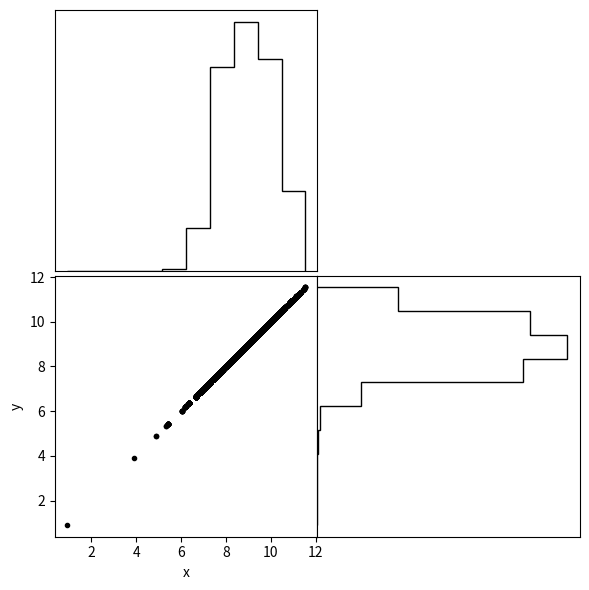
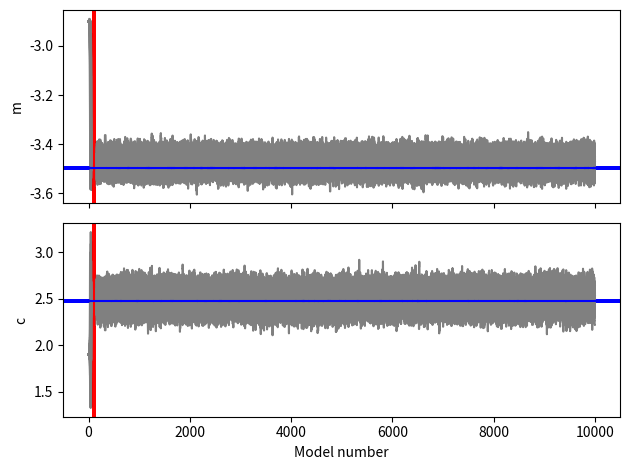
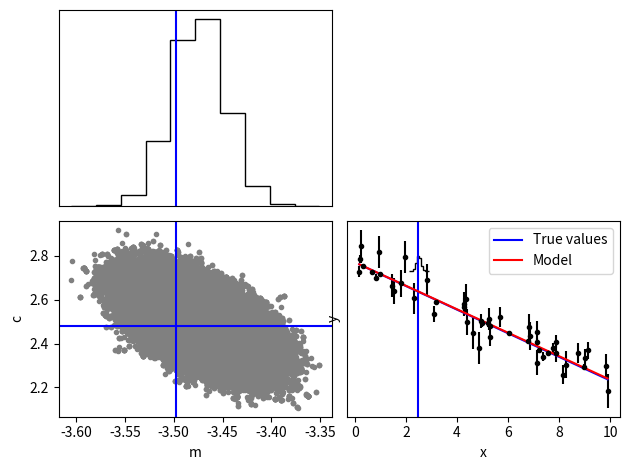

These charts were generated, in order, by the following Python code:
import numpy as np
import matplotlib.pyplot as plt
from scipy import stats
from itertools import product

np.random.seed(123)

mus = np.array([5.0, 5.0])                   # Array of mean values
sigmas = np.array([[1.0, 0.9], [0.9, 1.0]])  # Covariance matrix

def pgauss(x, y):
    """
    Function to calculate the Probability Density Function
    of a Bivariate Gaussian Distribution.

    x (array): The means of each Gaussian
    y (array): The sigmas of each Gaussian
    """
    return stats.multivariate_normal.pdf([x, y], mean=mus, cov=sigmas)

def Metropolis_Hastings(p, iter=1000):
    """
    Basic Metropolis-Hastings MCMC sampler. Produces a single
    Markov chain of samples from the parsed Probability Density
    Function.

    p (array): The probability function to draw steps from
    iter (int): The number of iterations or Markov steps to
                calculate over. Default: 1000.
    """
    # Initialise the Markov chain
    x, y = 0.0, 0.0
    # Create an empty array in which to store the chain
    samples = np.zeros((iter, 2))

    # Iterate over the length of the chain
    for i in range(iter):
        # Calculate proposal based on a Gaussian distribution with
        # a mean of the current position.
        x_new, y_new = np.array([x, y]) + np.random.normal(2)
        
        # Accept or reject stage using M-H rule.
        if np.random.rand() < (p(x_new, y_new) / p(x, y)):
            x, y = x_new, y_new
        samples[i] = np.array(x, y)
        
    return samples

%%time
Nstep = 10000
print("Total sample number =", Nstep)

s = Metropolis_Hastings(pgauss, iter=Nstep)  # Run the M-H sampler
%timeit -n1 s

# Plot the samples
fig = plt.figure(figsize=(6,6))

# x vs y
ax = plt.subplot(223)
ax.plot(s[:,0], s[:,1], '.k')
xlims = ax.get_xlim()
ylims = ax.get_ylim()
ax.set_xlabel('x')
ax.set_ylabel('y')

# Histogram of x values
ax = fig.add_subplot(221)
ax.hist(s[:,0], histtype='step', color='k', density=True)
ax.set_xlim(xlims)
ax.set_xticks([])
ax.set_yticks([])

# Histogram of y values
ax = fig.add_subplot(224)
ax.hist(s[:,1], histtype='step', color='k', density=True, orientation='horizontal')
ax.set_ylim(ylims)
ax.set_xticks([])
ax.set_yticks([])

fig.tight_layout(h_pad=0., w_pad=0.)
plt.show()

def lnlike(q, data):
    """
    Function to calculate the log-likelihood probability
    distribution of a model compared to data, using Gaussian
    statistics.

    q (array): The current model parameters chosen by the sampler
    data (array): The observations to attempt to model
    """
    ll = []            # Empty list to store probabilities in
    x, y, yerr = data  # Separate data

    for m, c in q:      # Cycle through values
        ym = m * x + c  # Calculate the model
        ll.append(-0.5 * np.sum(((y - ym) / yerr) ** 2.0))
    return np.array(ll)

def lnprior(q):
    """
    Function to calculate the log-prior probability distribution.
    This is assumed to be a uniform distribution where the
    probabilityis zero within the limits and negative-infinity
    otherwise.

    q (array): The current model parameters chosen by the sampler
    """
    u = np.array([0.5, 10.])  # Upper limits
    l = np.array([-5., 0.])   # Lower limits

    cond = (
        (l[0] < q[:, 0])
        & (q[:, 0] < u[0])
        & (l[1] < q[:, 1])
        & (q[:, 1] < u[1])
    )

    # Return an array where 0 represents values within the limits,
    # and negative infinity for those outside.
    lp = np.where(cond, 0.0, -np.inf)
    return lp

def lnprob(q, data):
    """
    Function to calculate the posterior probability density function.

    q (array): The current model parameters chosen by the sampler
    data (array): The observations to attempt to model
    """
    lp = lnprior(q)       # Calculate the prior
    ll = lnlike(q, data)  # Calculate the likelihood

    # Calculate and return the posterior p.d.f.
    lnp = np.where(lp == 0.0, ll + lp, -np.inf)
    return lnp

def stretch_move(s, c, p0, Npars, data, a=2.0):
    """
    Function to perform the 'stretch move'.

    s (array): The sample to be updated.
    c (array): The complementary sample used to calculate
               new positions.
    p0 (array): The probabilities of s.
    Npars (int): Number of free parameters.
    data (array): Required to calculate probabilities.
    a (float): The stretch parameter, can be fine-tuned to
               change the size of the steps taken.
    """
    Ns = len(s)
    Nc = len(c)

    # Calculates random gradient for the affine linear transformation 
    zz = (((a - 1.0) * np.random.rand(Ns) + 1.0) ** 2.0) / a
    # Calculates a list of integers that will shuffle the complementary sample
    rint = np.random.randint(Nc, size=(Ns,))

    # Propose new positions from the linear transformation
    q = c[rint] - zz[:, np.newaxis] * (c[rint] - s)
    # Calculate the posterior probability of the new position
    p = lnprob(q, data)

    # Calucate the difference between the probabilities
    p_diff = (Npars - 1) * np.log(zz) + p - p0
    # Determine if the new positions are accepted
    accept = p_diff > np.log(np.random.rand(len(p_diff)))
    
    return q, p, accept

def proposal(q, p, data, Nwalk, Npars):
    """
    Function to split the current sample into two sets. Then perform
    the stretch move on each sample to calculate new proposals and
    add accepted values to the chain.

    q (array): Current positions.
    p (array): Current probabilities.
    data (array): The observations to be modelled.
    Nwalk (int): Number of walkers.
    Npars (int): Number of free parameters.
    """
    # Create functions to slice the arrays into two sets
    half = int(Nwalk / 2)
    first, second = slice(half), slice(half, Nwalk)

    # Loops over each set so they both are updated
    for S0, S1 in [(first, second), (second, first)]:
        # Use stretch move to calculate the proposal
        q_new, p_new, acc = stretch_move(q[S0], q[S1], p[S0], Npars, data)

        # Add accepted values into the chains
        if np.any(acc):
            p[S0][acc] = p_new[acc]
            q[S0][acc] = q_new[acc]

    return q, p

def Ensemble(q0, p0, data, Npars, Nwalk, Nstep):
    """
    Function to iterate over the Markov chain ensemble.

    q0 (array): Initial positions.
    p0 (array): Initial probabilities.
    data (array): Data we're trying to find a p.d.f. for.
    Npars (int): Number of free parameters.
    Nwalk (int): Number of walkers.
    Nstep (int): Number of Markov steps to take.
    """
    # Initialise arrays for the Markov chains and the probabilities.
    # Set first elements to provided values.
    samples = np.ndarray((Nwalk, Nstep, Npars))
    samples[:, 0, :] = np.array(q0)

    lnprob = np.ndarray((Nwalk, Nstep))
    lnprob[:, 0] = np.array(p0)

    # Iterate over the Markov steps
    for i in range(1, Nstep):
        # Calculate and accept/reject the proposal
        q, p = proposal(samples[:,i-1,:], lnprob[:,i-1], data, Nwalk, Npars)

        # Add new positions to the chains.
        samples[:,i,:] = np.array(q)
        lnprob[:,i] = np.array(p)
    
    return samples, lnprob

%%time
# True parameters
mt = -3.4975
ct = 2.479
true = [mt, ct]
name = ['m', 'c']

# Generate some test data
N = 50
x = np.sort(10 * np.random.rand(N))
y = mt * x + ct
yerr = 5.0 * np.random.rand(N)
y += np.random.normal(loc=0, scale=yerr)
data = np.array([x, y, yerr])

# Set up MCMC parameters
Npars = len(true)
Nwalk = 100
Nstep = 10000
Nburn = 100

#=== Calculate initial positions and probabilities ===#
# Gaussian ball centred on initial guess
q0 = np.array([[-2.9, 1.9] + 1.0e-4*np.random.randn(Npars) for i in range(Nwalk)])
p0 = lnprob(q0, data)

print("Total sample number =", Nwalk*Nstep)

# Run the ensemble sampler
chain = Ensemble(q0, p0, data, Npars, Nwalk, Nstep)
%timeit -n1 chain

samples, lnp = chain

#=== Plot some figures ===#
# Trace plots
fig, axes = plt.subplots(Npars, 1, sharex=True)

for i, j in product(range(Npars), range(Nwalk)):
    axes[i].plot(range(Nstep), samples[j,:,i], c='0.5', ls='-')
    axes[i].axvline(Nburn, c='r')
    axes[i].axhline(true[i], c='b')
    axes[i].set_ylabel(name[i])
axes[-1].set_xlabel('Model number')
fig.tight_layout()
plt.show()


# Corner plot
tmp = samples[:,Nburn:,:]
s = tmp.reshape(tmp.shape[0]*tmp.shape[1], tmp.shape[2])

fig, axes = plt.subplots(Npars, Npars)
fig.delaxes(axes[0,1])

# Histograms
for i in range(Npars):
    ax = axes[i,i]
    ax.hist(s[:,i], histtype='step', color='k', density=True)
    ax.axvline(true[i], c='b')
    if i == (Npars - 1):
        ax.set_yticks([])
        ax.set_xlabel(name[i])
    else:
        ax.set_xticks([])
        ax.set_yticks([])

# Densities
for i, j in product(range(Npars), range(Npars)):
    if i <= j:
        pass
    else:
        ax = axes[i,j]
        ax.plot(s[:,j], s[:,i], marker='.', c='0.5', ls=' ')
        ax.axvline(true[j], c='b')
        ax.axhline(true[i], c='b')
        if i < (Npars - 1):
            ax.set_xticks([])
        if (i == 2) & (j < Npars):
            ax.set_yticks([])
        if i == (Npars - 1):
            ax.set_xlabel(name[j])
        if j == 0:
            ax.set_ylabel(name[i])
fig.tight_layout()
plt.show()

# Plot data and model
m, c = np.mean(s[:,0]), np.mean(s[:,1])

print('m = {0:.3f} +/- {1:.3f} (true: {2:.3f})'.format(m, np.std(s[:,0]), mt))
print('c = {0:.3f} +/- {1:.3f} (true: {2:.3f})'.format(c, np.std(s[:,1]), ct))

plt.errorbar(x, y, yerr=yerr, fmt='.k', capsize=0)
plt.plot(x, mt*x+ct, '-b', label='True values')
plt.plot(x, m*x+c, '-r', label='Model')
plt.legend(loc='upper right')
plt.xlabel('x')
plt.ylabel('y')
plt.show()